Run: headless pygame with SDL's dummy video driver; simulated clock (each Clock.tick advances the game by its frame time, no real sleeping); random seed 0; keys injected as events and as key.get_pressed() state; mouse plan: one left click at the window centre at the start of phase 2, then a move to the lower-right quarter at the start of phase 3.
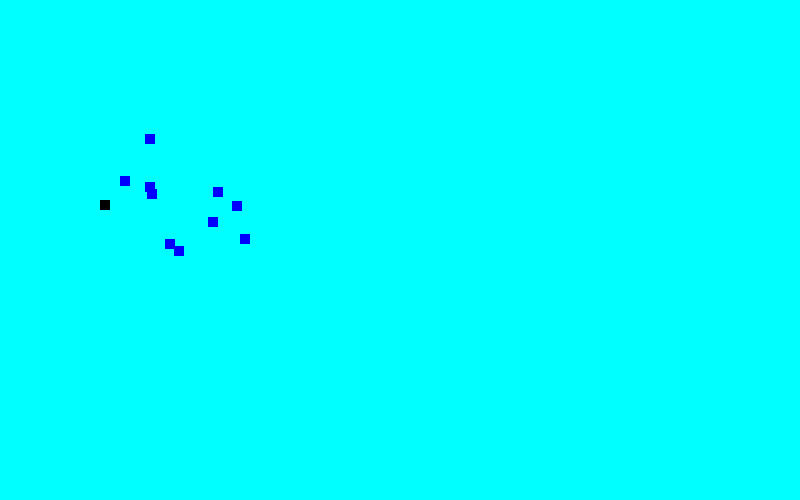
Frame 1 of 4 · flips 1–60 · no input
Frame 2 of 4 · flips 61–180 · clicked the window centre · tapped SPACE, RETURN · held RIGHT (→), D · screen unchanged from frame 1, image omitted
Frame 3 of 4 · flips 181–300 · moved the mouse to the lower-right quarter · held DOWN (↓), S · screen unchanged from frame 2, image omitted
Frame 4 of 4 · flips 301–420 · held LEFT (←), A, UP (↑), W · screen unchanged from frame 3, image omitted

The pygame program that drew these frames:

import pygame
import random

class Star(pygame.sprite.Sprite):
    def __init__(self, col, x, y):
        super().__init__()
        self.image = pygame.Surface([x,y])
        self.image.fill(col)
        pygame.draw.rect(self.image, col, pygame.Rect(0,0,x,y))
        self.rect = self.image.get_rect()

pygame.init()
screen = pygame.display.set_mode([800,500])
clock = pygame.time.Clock()

rect = pygame.Rect(100,200,10,10)

stars_list = pygame.sprite.Group()

for i in range(10):
    star_obj = Star("blue", 10, 10)
    star_obj.rect.x = 100 + (random.randint(10,150))
    star_obj.rect.y = 100 + (random.randint(10,200))
    stars_list.add(star_obj)


running = True

while running:
    for event in pygame.event.get():
        if event.type == pygame.QUIT:
            running = False
        
        if event.type == pygame.MOUSEBUTTONDOWN:
            for star in stars_list.sprites():
                pass
    
    screen.fill("cyan")

    pygame.draw.rect(screen, "black", rect)
    stars_list.update()
    stars_list.draw(screen)

    pygame.display.flip()

    clock.tick(60)

pygame.quit()
